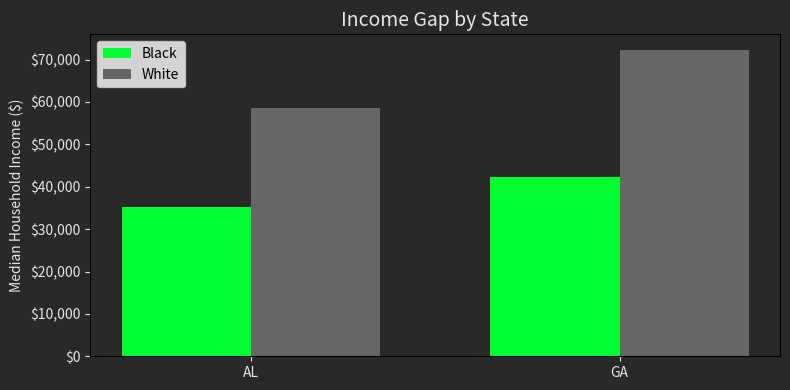

This figure's Python source:
import matplotlib.pyplot as plt
import numpy as np
import pandas as pd

# D4BL brand colors
D4BL_GREEN = "#00ff32"
D4BL_BG = "#292929"
D4BL_TEXT = "#e5e5e5"

# Sample CDC PLACES data — community health metrics by state and race
cdc_data = [
    {"state": "AL", "metric": "diabetes_prevalence", "race": "black", "value": 16.8, "year": 2022},
    {"state": "AL", "metric": "diabetes_prevalence", "race": "white", "value": 11.2, "year": 2022},
    {"state": "GA", "metric": "diabetes_prevalence", "race": "black", "value": 15.9, "year": 2022},
    {"state": "GA", "metric": "diabetes_prevalence", "race": "white", "value": 10.4, "year": 2022},
    {"state": "MS", "metric": "diabetes_prevalence", "race": "black", "value": 18.1, "year": 2022},
    {"state": "MS", "metric": "diabetes_prevalence", "race": "white", "value": 12.7, "year": 2022},
    {"state": "AL", "metric": "mental_health_not_good", "race": "black", "value": 19.2, "year": 2022},
    {"state": "AL", "metric": "mental_health_not_good", "race": "white", "value": 16.8, "year": 2022},
]

cdc_df = pd.DataFrame(cdc_data)
print("CDC PLACES sample:")
cdc_df

# Sample Census ACS data — economic indicators
census_data = [
    {"state": "AL", "metric": "median_household_income", "race": "black", "value": 35210, "year": 2022},
    {"state": "AL", "metric": "median_household_income", "race": "white", "value": 58640, "year": 2022},
    {"state": "AL", "metric": "poverty_rate", "race": "black", "value": 28.3, "year": 2022},
    {"state": "AL", "metric": "poverty_rate", "race": "white", "value": 11.5, "year": 2022},
    {"state": "GA", "metric": "median_household_income", "race": "black", "value": 42180, "year": 2022},
    {"state": "GA", "metric": "median_household_income", "race": "white", "value": 72340, "year": 2022},
    {"state": "GA", "metric": "poverty_rate", "race": "black", "value": 22.1, "year": 2022},
    {"state": "GA", "metric": "poverty_rate", "race": "white", "value": 9.8, "year": 2022},
]

census_df = pd.DataFrame(census_data)
print("Census ACS sample:")
census_df

# Sample EPA EJScreen data — environmental justice indicators
epa_data = [
    {"state": "AL", "metric": "PM25", "percentile_minority": 78, "percentile_lowinc": 72, "year": 2023},
    {"state": "AL", "metric": "lead_paint", "percentile_minority": 85, "percentile_lowinc": 80, "year": 2023},
    {"state": "GA", "metric": "PM25", "percentile_minority": 71, "percentile_lowinc": 65, "year": 2023},
    {"state": "MS", "metric": "PM25", "percentile_minority": 82, "percentile_lowinc": 79, "year": 2023},
]

epa_df = pd.DataFrame(epa_data)
print("EPA EJScreen sample:")
epa_df

# Compute Black/white disparity ratios for each metric and state
def compute_disparity(df, metric_name):
    """Compute the Black/white ratio for a given metric."""
    # Validate input schema
    required_columns = ["metric", "race", "state", "value"]
    missing_columns = [col for col in required_columns if col not in df.columns]
    if missing_columns:
        raise ValueError(f"compute_disparity: missing columns: {', '.join(missing_columns)}")

    metric_df = df[df["metric"] == metric_name]
    black = metric_df[metric_df["race"] == "black"].set_index("state")["value"]
    white = metric_df[metric_df["race"] == "white"].set_index("state")["value"]
    # Replace zeros to avoid division errors
    white = white.replace(0, float("nan"))
    ratio = black / white
    return ratio.round(2)

# Diabetes prevalence disparity
diabetes_ratio = compute_disparity(cdc_df, "diabetes_prevalence")
print("Diabetes prevalence — Black/white ratio by state:")
print(diabetes_ratio)
print()

# Poverty rate disparity
poverty_ratio = compute_disparity(census_df, "poverty_rate")
print("Poverty rate — Black/white ratio by state:")
print(poverty_ratio)

# Visualize the income gap
income_df = census_df[census_df["metric"] == "median_household_income"]

fig, ax = plt.subplots(figsize=(8, 4))
fig.patch.set_facecolor(D4BL_BG)
ax.set_facecolor(D4BL_BG)

states = income_df["state"].unique()
x = range(len(states))
width = 0.35

# Helper function to safely get value or np.nan if missing
def get_value_or_nan(df, state, race):
    filtered = df[(df["state"] == state) & (df["race"] == race)]
    return filtered["value"].iloc[0] if not filtered.empty else np.nan

black_vals = [get_value_or_nan(income_df, s, "black") for s in states]
white_vals = [get_value_or_nan(income_df, s, "white") for s in states]

ax.bar([i - width/2 for i in x], black_vals, width, label="Black", color=D4BL_GREEN)
ax.bar([i + width/2 for i in x], white_vals, width, label="White", color="#666666")
ax.set_xticks(x)
ax.set_xticklabels(states, color=D4BL_TEXT)
ax.set_ylabel("Median Household Income ($)", color=D4BL_TEXT)
ax.set_title("Income Gap by State", color=D4BL_TEXT, fontsize=14)
ax.legend()
ax.tick_params(colors=D4BL_TEXT)
ax.yaxis.set_major_formatter(plt.FuncFormatter(lambda val, p: f"${val:,.0f}"))
plt.tight_layout()
plt.show()

# TODO: Pick a metric and compute the disparity ratio
# Example 1: Mental health disparity from CDC data
# metric_name = "mental_health_not_good"
# ratio = compute_disparity(cdc_df, metric_name)
# print(ratio)

# Example 2: Income disparity from Census data
# metric_name = "median_household_income"
# ratio = compute_disparity(census_df, metric_name)
# print(ratio)
